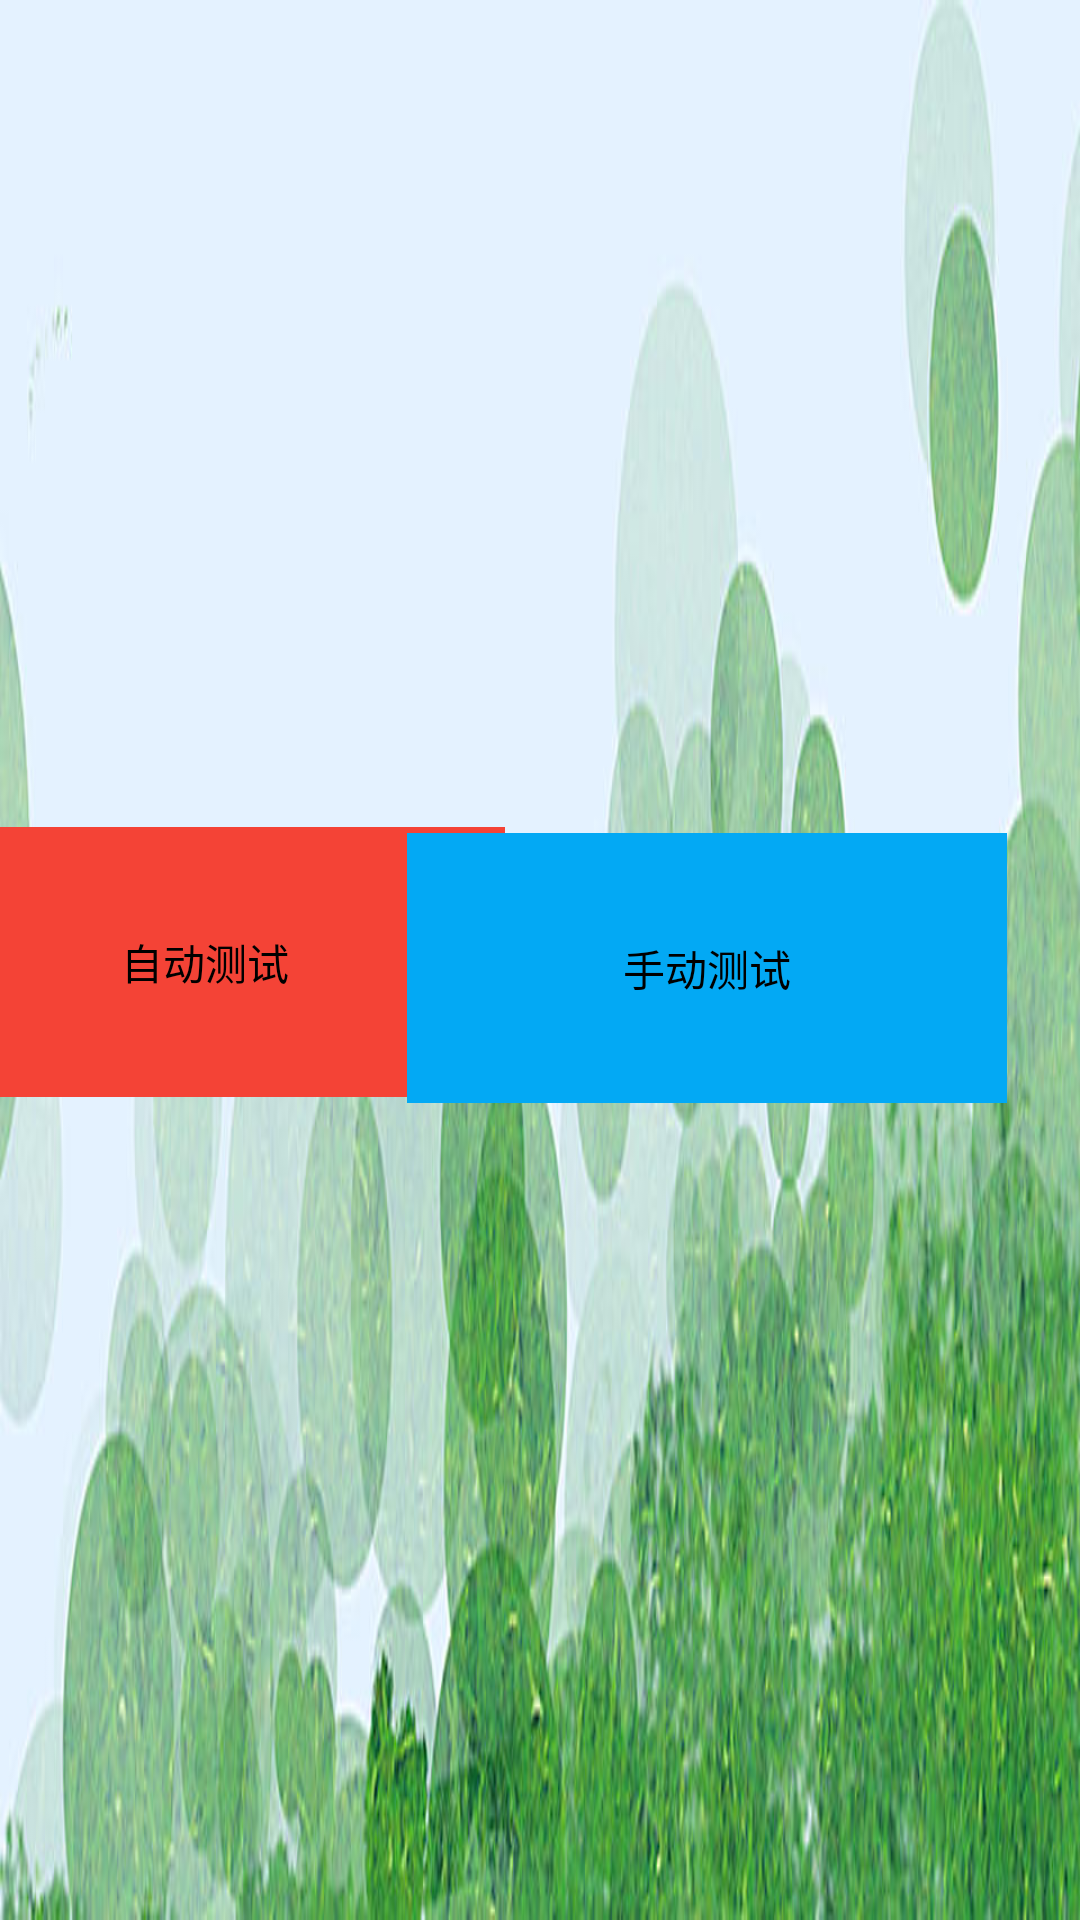

Android layout source for this screen:
<!-- AndroidManifest.xml: application theme AppTheme -->
<!-- res/layout/activity_home.xml -->
<?xml version="1.0" encoding="utf-8"?>
<androidx.constraintlayout.widget.ConstraintLayout xmlns:android="http://schemas.android.com/apk/res/android"
    xmlns:app="http://schemas.android.com/apk/res-auto"
    xmlns:tools="http://schemas.android.com/tools"
    android:layout_width="match_parent"
    android:layout_height="match_parent"
    android:background="@drawable/bk"
    tools:context=".HomeActivity">


    <Button
        android:id="@+id/btnAutoTest"
        android:layout_width="200dp"
        android:layout_height="90dp"
        android:background="#F44336"
        android:text="@string/strAutoTest"
        android:visibility="visible"
        app:layout_constraintBottom_toBottomOf="parent"
        app:layout_constraintEnd_toStartOf="@+id/btnManualTest"
        app:layout_constraintStart_toStartOf="parent"
        app:layout_constraintTop_toTopOf="parent"
        app:layout_constraintVertical_bias="0.501"
        tools:visibility="visible" />

    <Button
        android:id="@+id/btnManualTest"
        android:layout_width="200dp"
        android:layout_height="90dp"
        android:background="#03A9F4"
        android:text="@string/strManualTest"
        android:visibility="visible"
        app:layout_constraintBottom_toBottomOf="parent"
        app:layout_constraintEnd_toEndOf="parent"
        app:layout_constraintHorizontal_bias="0.848"
        app:layout_constraintStart_toStartOf="parent"
        app:layout_constraintTop_toTopOf="parent"
        app:layout_constraintVertical_bias="0.505"
        tools:visibility="visible" />


</androidx.constraintlayout.widget.ConstraintLayout>
<!-- resources referenced by this layout -->
<resources>
  <!-- drawable bk: jpg bitmap (drawable-finger, 47317 bytes) -->
  <string name="strAutoTest">自动测试</string>
  <string name="strManualTest">手动测试</string>
  <style name="AppTheme" parent="AppBaseTheme">
          
      </style>
  <style name="AppBaseTheme" parent="android:Theme.Light">
          
      </style>
</resources>
